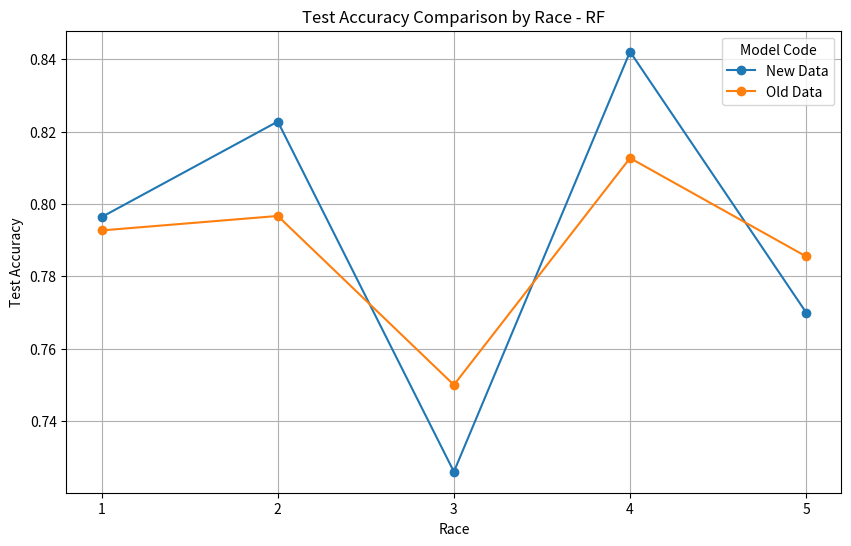
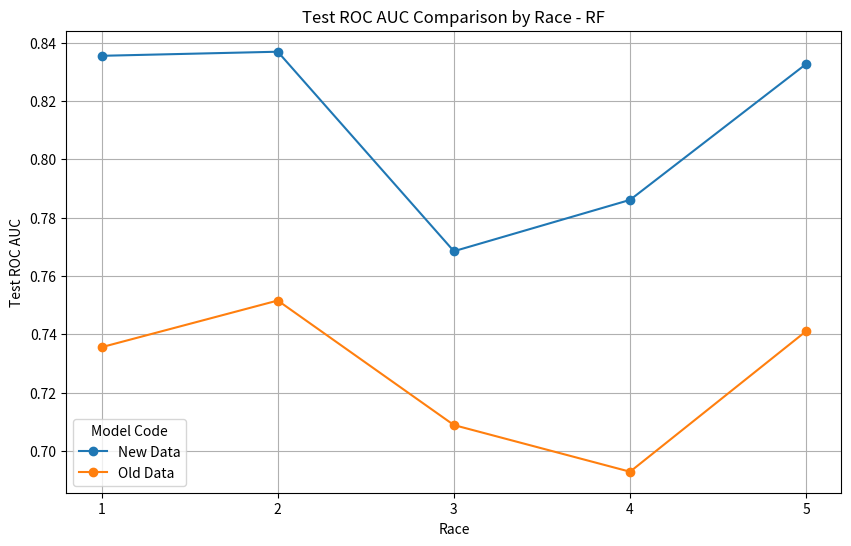

Generate these figures, in order, with matplotlib:
import matplotlib.pyplot as plt
import pandas as pd

# Updated example data based on your descriptions
data = {
    'Race': [1, 2, 3, 4, 5]*2,  # Only two sets of races for Code 1 and Code 2
    'Model': ['Old Data']*5 + ['New Data']*5,  # Labels indicate old vs. new data
    'Test Accuracy': [
        0.7927, 0.7967, 0.7500, 0.8127, 0.7855,  # Code 1 (Old Data)
        0.7964, 0.8228, 0.7260, 0.8421, 0.7700,  # Code 2 (New Data)
    ],
    'Test ROC AUC': [
        0.7356, 0.7516, 0.7089, 0.6929, 0.7411,  # Code 1 (Old Data)
        0.8355, 0.8369, 0.7685, 0.7861, 0.8327,  # Code 2 (New Data)
    ]
}

df = pd.DataFrame(data)

# Define the races to show on x-axis
race_labels = [1, 2, 3, 4, 5]

# Plotting Test Accuracy
plt.figure(figsize=(10, 6))
for label, df_group in df.groupby('Model'):
    plt.plot(df_group['Race'], df_group['Test Accuracy'], marker='o', label=label)
plt.title('Test Accuracy Comparison by Race - RF')
plt.xlabel('Race')
plt.ylabel('Test Accuracy')
plt.xticks(race_labels)  # Set x-ticks to show only races 1, 2, 3, 4, 5
plt.legend(title='Model Code')
plt.grid(True)
plt.savefig(f'C:\\Users\\<user>\\OneDrive\Desktop\\GxE_Analysis\\Phase_2\\results\\updated_data\\RF_comparison_Accuracy.png')
plt.show()

# Plotting Test ROC AUC
plt.figure(figsize=(10, 6))
for label, df_group in df.groupby('Model'):
    plt.plot(df_group['Race'], df_group['Test ROC AUC'], marker='o', label=label)
plt.title('Test ROC AUC Comparison by Race - RF')
plt.xlabel('Race')
plt.ylabel('Test ROC AUC')
plt.xticks(race_labels)  # Set x-ticks to show only races 1, 2, 3, 4, 5
plt.legend(title='Model Code')
plt.grid(True)
plt.savefig(f'C:\\Users\\<user>\\OneDrive\Desktop\\GxE_Analysis\\Phase_2\\results\\updated_data\\RF_comparison_ROC.png')
plt.show()
